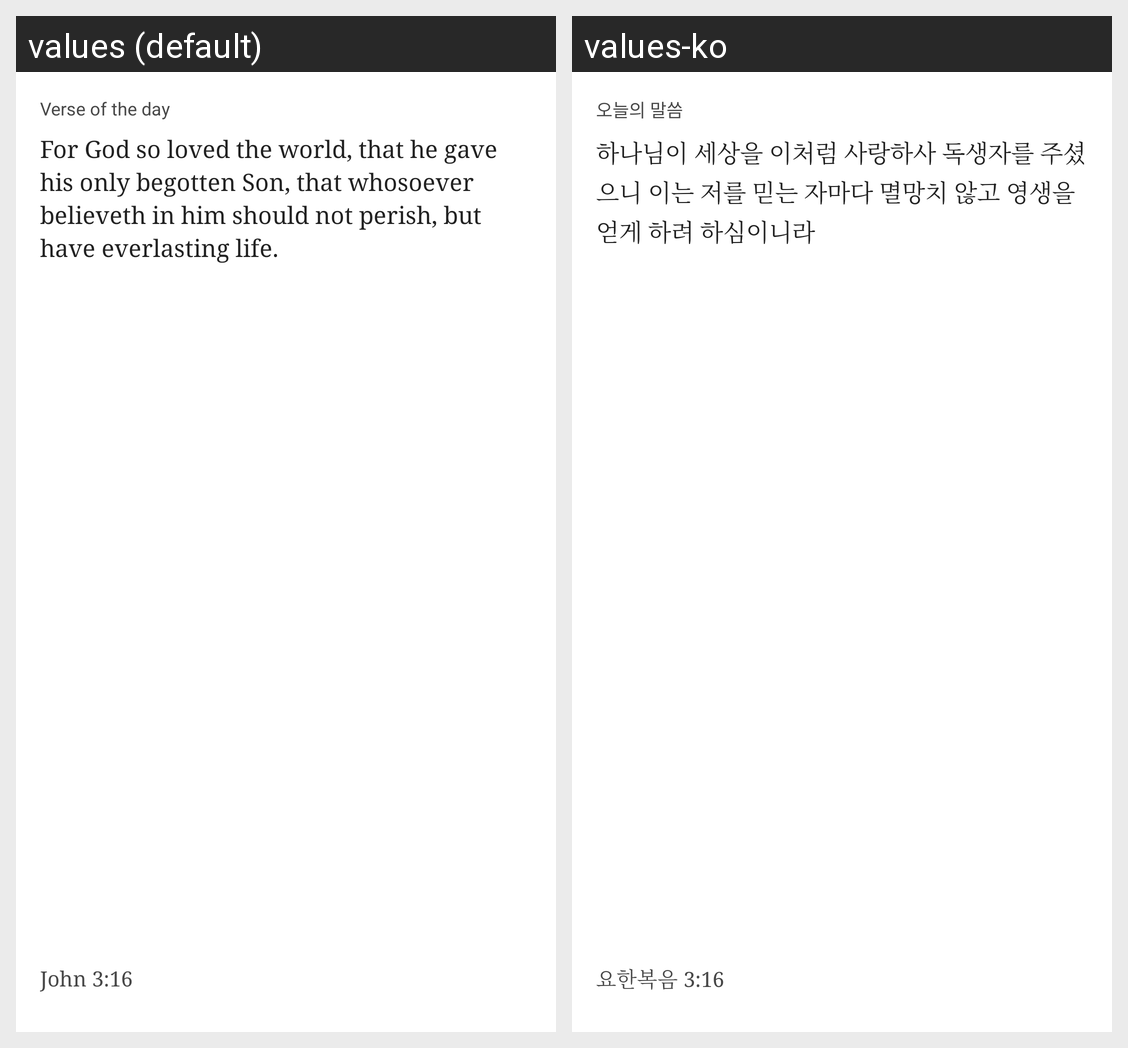

The same Android screen rendered under two of its app's locales, left to right. List the strings drawn on it with the default value and each locale's translation.
Android screen res/layout/widget_daily_verse_preview.xml rendered under 2 locales, left to right: values (default), values-ko. Device: Nexus 5 (rendered at 1080×1920; each locale shown at half size, 540×960, under a caption strip naming it); theme Theme.BibleLockScreen.
Strings drawn on this screen, with the default value and each locale's value (text and hints the layout hard-codes, and strings that could not be matched under every locale, appear in the picture but are not listed):

verse_order_daily
  values: Verse of the day
  values-ko: 오늘의 말씀

widget_preview_word
  values: For God so loved the world, that he gave his only begotten Son, that whosoever believeth in him should not perish, but have everlasting life.
  values-ko: 하나님이 세상을 이처럼 사랑하사 독생자를 주셨으니 이는 저를 믿는 자마다 멸망치 않고 영생을 얻게 하려 하심이니라

widget_preview_reference
  values: John 3:16
  values-ko: 요한복음 3:16
